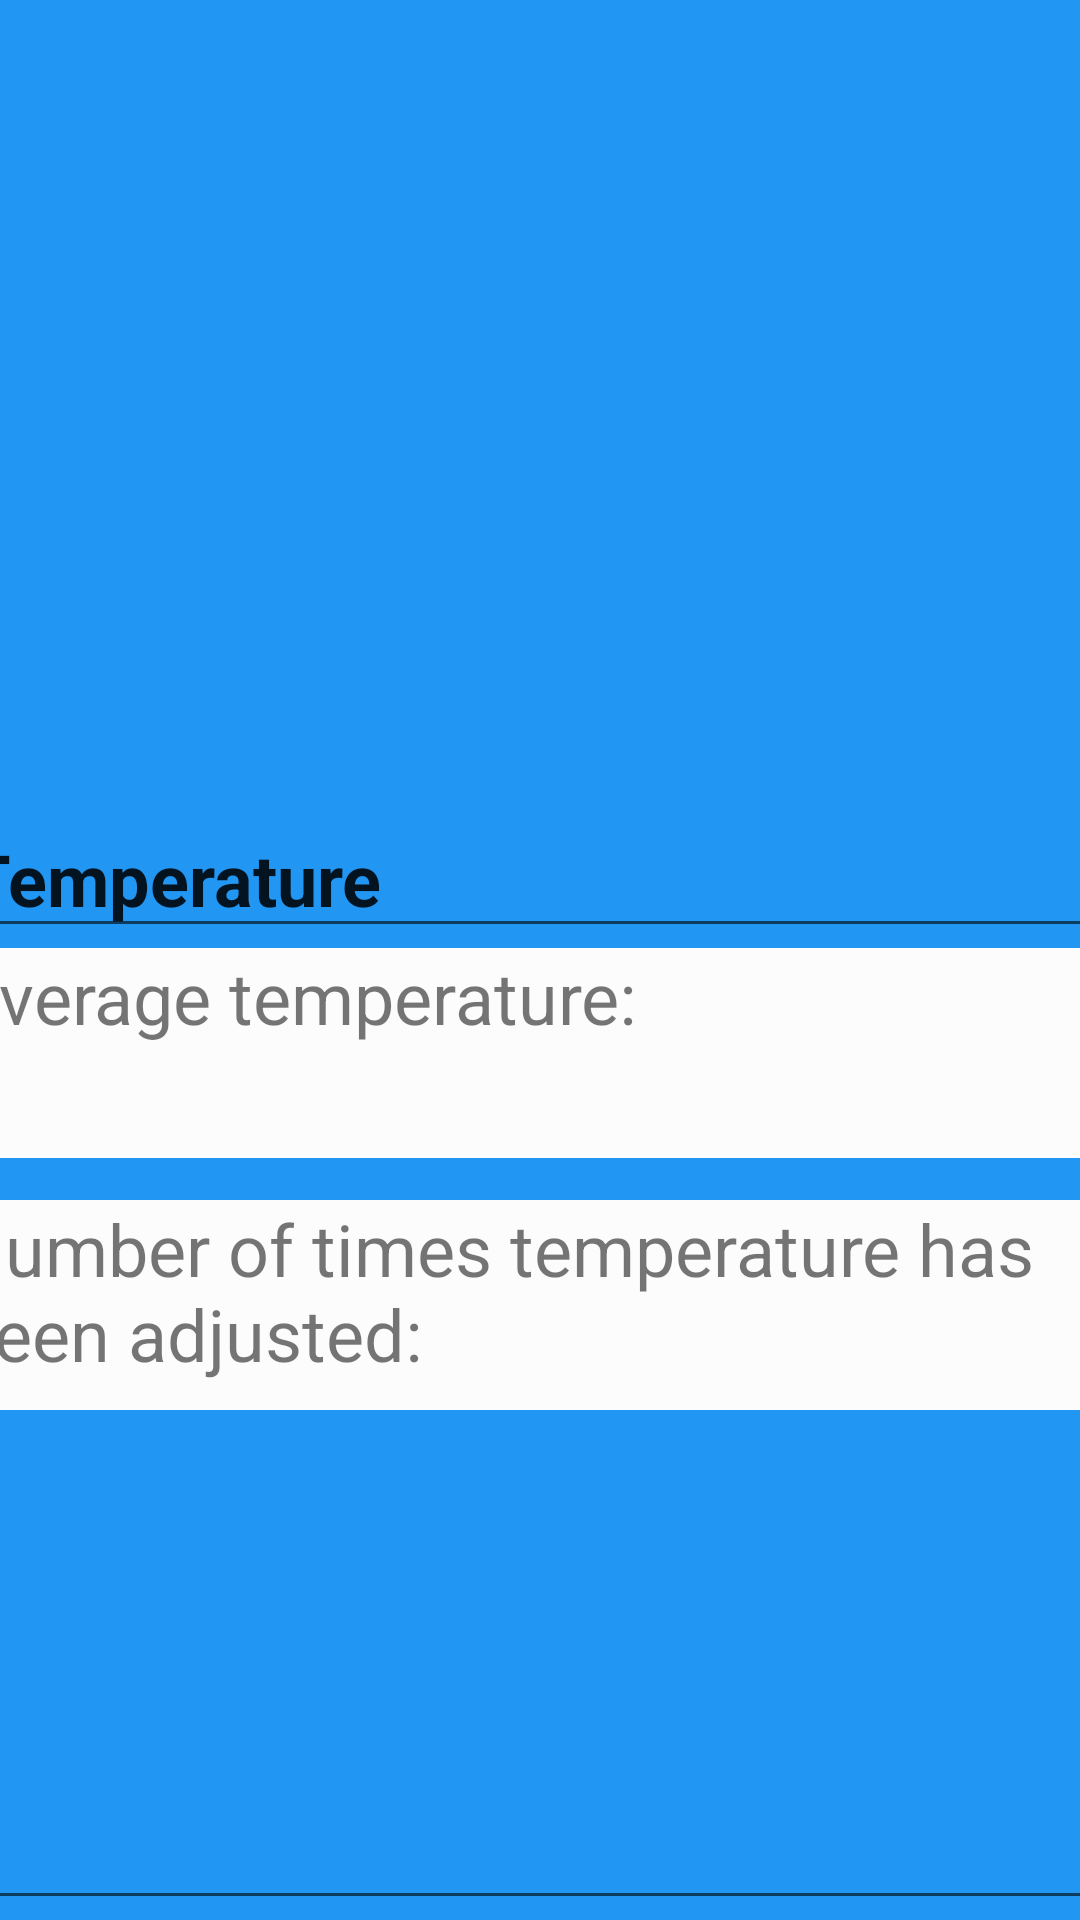

Here is an Android app screen rendered from its layout file. Give the layout XML and the strings, colors and styles it references.
<!-- AndroidManifest.xml: application theme AppTheme -->
<!-- res/layout/fragment_analysis_temperature.xml -->
<?xml version="1.0" encoding="utf-8"?>
<layout xmlns:android="http://schemas.android.com/apk/res/android"
    xmlns:tools="http://schemas.android.com/tools">

    <androidx.constraintlayout.widget.ConstraintLayout
        xmlns:app="http://schemas.android.com/apk/res-auto"

        android:id="@+id/linearLayout"
        android:layout_width="match_parent"
        android:layout_height="match_parent"
        android:background="#2196F3">

        <ImageView
            android:id="@+id/imageView3"
            android:layout_width="416dp"
            android:layout_height="178dp"
            android:contentDescription="doorpng"
            app:layout_constraintBottom_toBottomOf="parent"
            app:layout_constraintEnd_toEndOf="parent"
            app:layout_constraintHorizontal_bias="0.6"
            app:layout_constraintStart_toStartOf="parent"
            app:layout_constraintTop_toTopOf="parent"
            app:layout_constraintVertical_bias="0.108"
            app:srcCompat="@drawable/a_temp" />

        <LinearLayout
            android:layout_width="408dp"
            android:layout_height="388dp"
            android:layout_marginTop="252dp"
            android:orientation="vertical"
            app:layout_constraintBottom_toBottomOf="parent"
            app:layout_constraintEnd_toEndOf="parent"
            app:layout_constraintHorizontal_bias="0.333"
            app:layout_constraintStart_toStartOf="parent"
            app:layout_constraintTop_toTopOf="parent">

            <androidx.constraintlayout.widget.ConstraintLayout
                android:layout_width="match_parent"
                android:layout_height="match_parent">

                <EditText
                    android:id="@+id/editText3"
                    android:layout_width="400dp"
                    android:layout_height="48dp"
                    android:ems="10"
                    android:inputType="textPersonName"
                    android:text="Temperature"
                    android:textSize="24sp"
                    android:textStyle="bold"
                    app:layout_constraintBottom_toBottomOf="parent"
                    app:layout_constraintEnd_toEndOf="parent"
                    app:layout_constraintHorizontal_bias="0.0"
                    app:layout_constraintStart_toStartOf="parent"
                    app:layout_constraintTop_toTopOf="parent"
                    app:layout_constraintVertical_bias="0.047" />

                <EditText
                    android:id="@+id/editText4"
                    android:layout_width="400dp"
                    android:layout_height="48dp"
                    android:ems="10"
                    android:inputType="textPersonName"
                    app:layout_constraintBottom_toBottomOf="parent"
                    app:layout_constraintEnd_toEndOf="parent"
                    app:layout_constraintHorizontal_bias="0.0"
                    app:layout_constraintStart_toStartOf="parent"
                    app:layout_constraintTop_toTopOf="parent"
                    app:layout_constraintVertical_bias="1.0" />

                <TextView
                    android:id="@+id/textView2"
                    android:layout_width="409dp"
                    android:layout_height="70dp"
                    android:background="#FDFCFC"
                    android:text="Average temperature:"
                    android:textSize="24sp"
                    app:layout_constraintEnd_toEndOf="parent"
                    app:layout_constraintStart_toStartOf="parent"
                    app:layout_constraintTop_toBottomOf="@+id/editText3" />

                <TextView
                    android:id="@+id/textView3"
                    android:layout_width="409dp"
                    android:layout_height="70dp"
                    android:background="#FDFCFC"
                    android:text="Number of times temperature has been adjusted:"
                    android:textSize="24sp"
                    app:layout_constraintBottom_toBottomOf="parent"
                    app:layout_constraintEnd_toEndOf="parent"
                    app:layout_constraintHorizontal_bias="0.0"
                    app:layout_constraintStart_toStartOf="parent"
                    app:layout_constraintTop_toBottomOf="@+id/textView2"
                    app:layout_constraintVertical_bias="0.076" />
            </androidx.constraintlayout.widget.ConstraintLayout>

        </LinearLayout>
    </androidx.constraintlayout.widget.ConstraintLayout>
</layout>
<!-- resources referenced by this layout -->
<resources>
  <style name="AppTheme" parent="Theme.AppCompat.Light.NoActionBar">
          
          <item name="colorPrimary">@color/colorPrimary</item>
          <item name="colorPrimaryDark">@color/colorPrimaryDark</item>
          <item name="colorAccent">@color/colorAccent</item>
      </style>
  <color name="colorPrimary">#15288A</color>
  <color name="colorPrimaryDark">#000000</color>
  <color name="colorAccent">#D81B60</color>
</resources>
